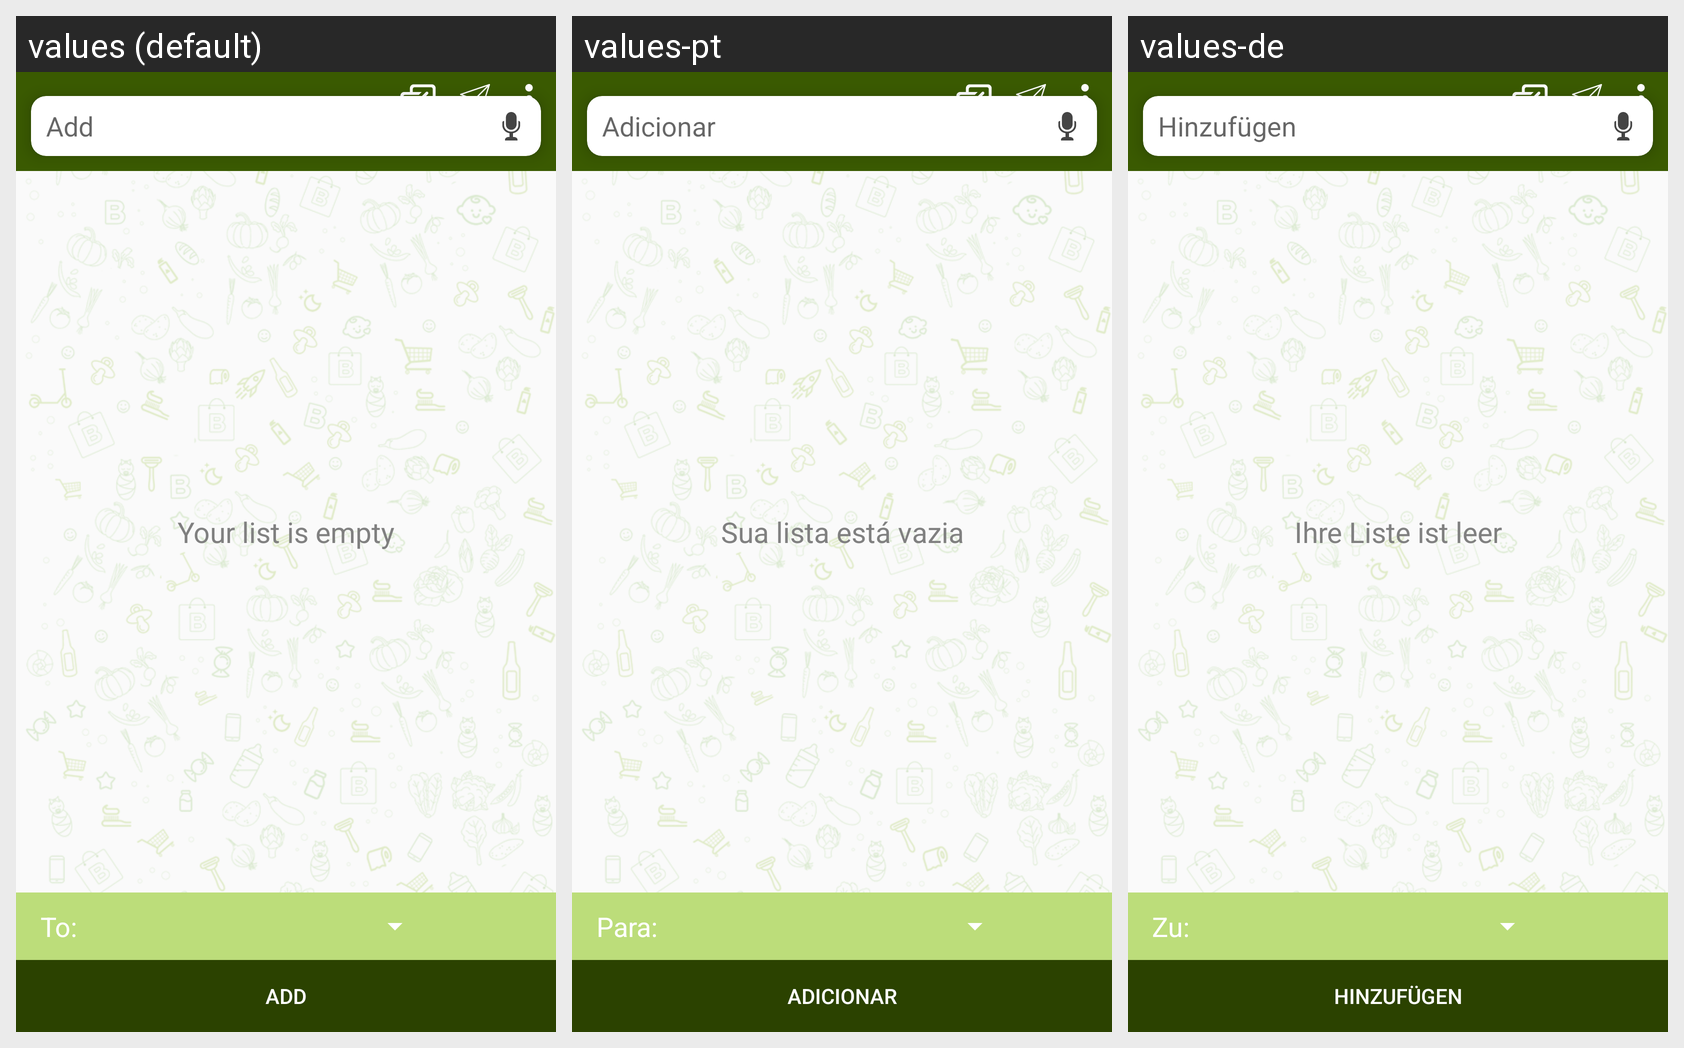

Locale-by-locale string values for the Android screen shown in this grid:
Android screen res/layout/fragment_pantry_list.xml rendered under 3 locales, left to right: values (default), values-pt, values-de. Device: Nexus 5 (rendered at 1080×1920; each locale shown at half size, 540×960, under a caption strip naming it); theme AppTheme.
Other locales in the repository, not shown: values-es, values-fr, values-ja, values-ko, values-ru, values-vi.
Strings drawn on this screen, with the default value and each locale's value (text and hints the layout hard-codes, and strings that could not be matched under every locale, appear in the picture but are not listed):

guide_pantry_list
  values: Your list is empty
  values-pt: Sua lista está vazia
  values-de: Ihre Liste ist leer

all_text_add_item_to_list
  values: To:
  values-pt: Para:
  values-de: Zu:

abc_add
  values: Add
  values-pt: Adicionar
  values-de: Hinzufügen

item_hint
  values: Add
  values-pt: Adicionar
  values-de: Hinzufügen
